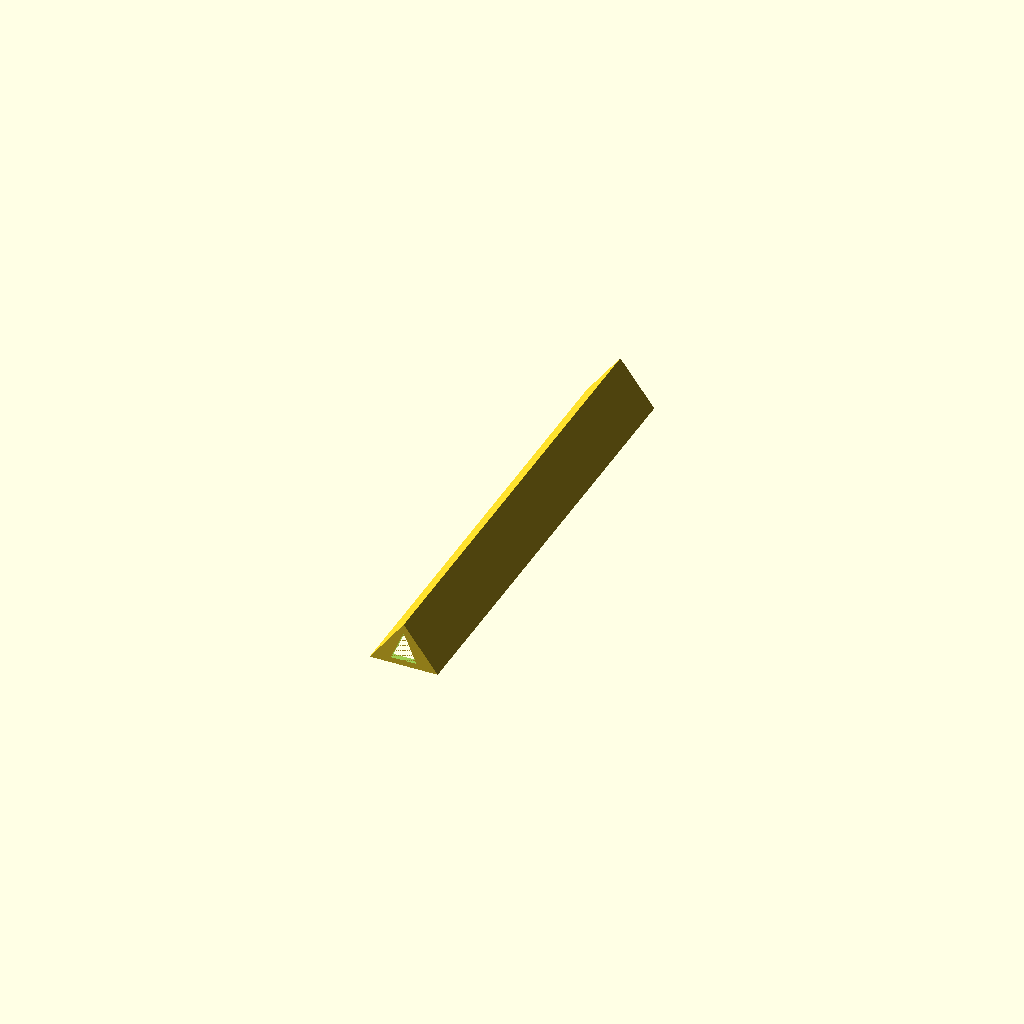
Cell 1: the model at its default parameters.
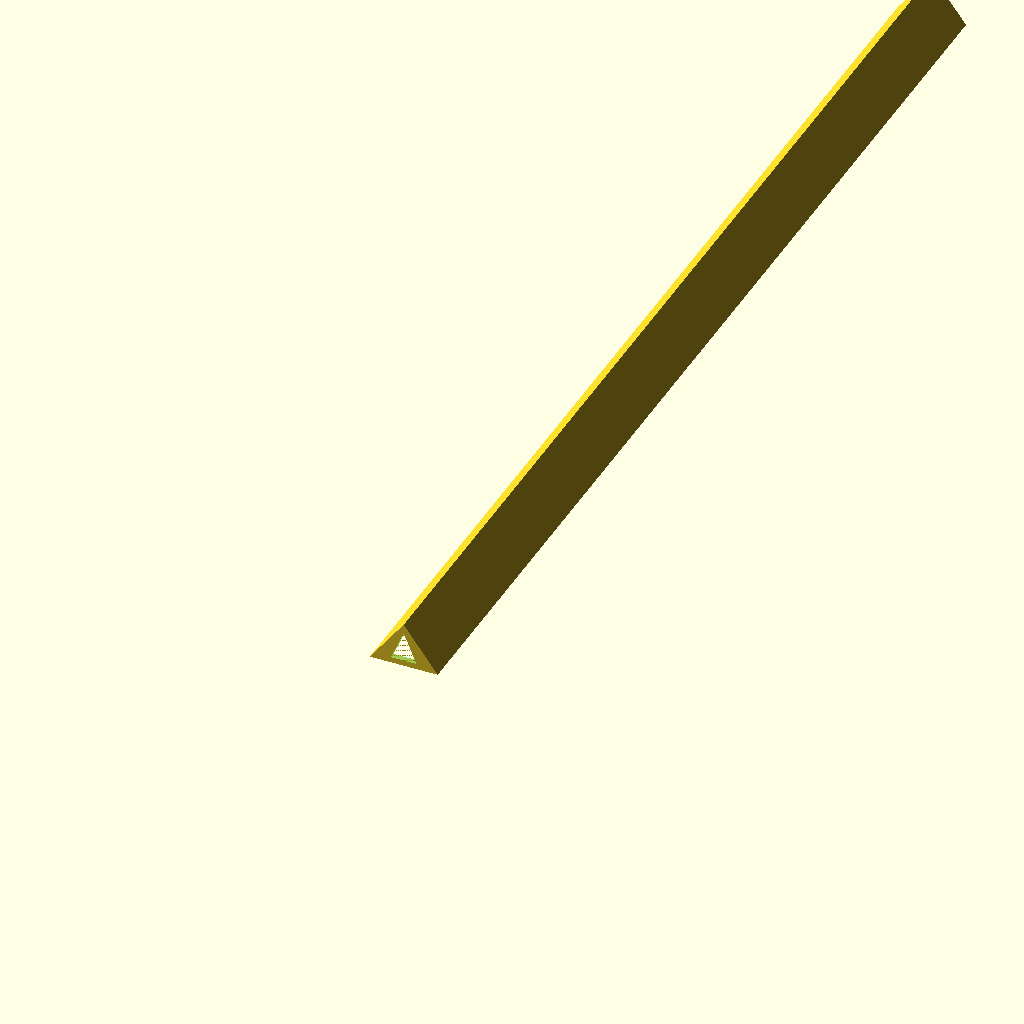
Cell 2: the same model with dlugosc = 400.
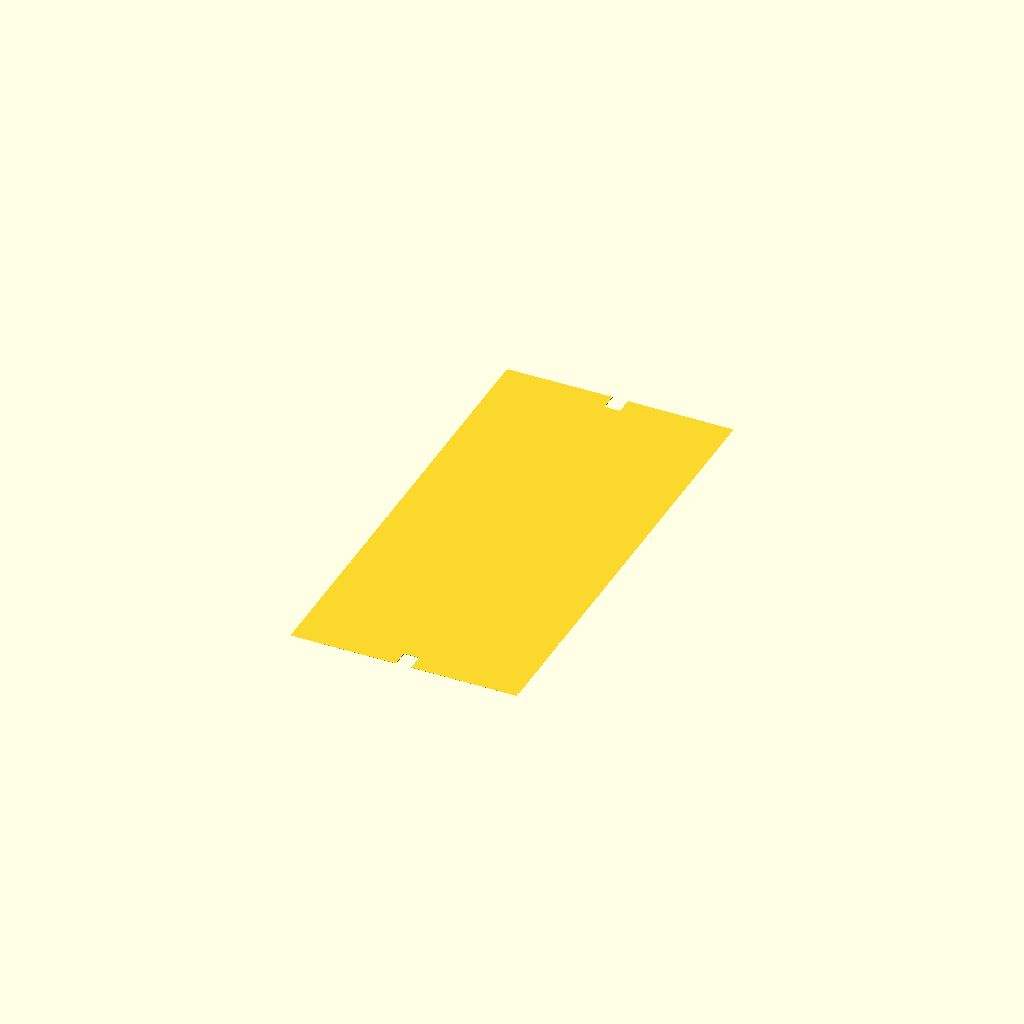
Cell 3: szerokosc_podstawy = 80 (everything else at default).
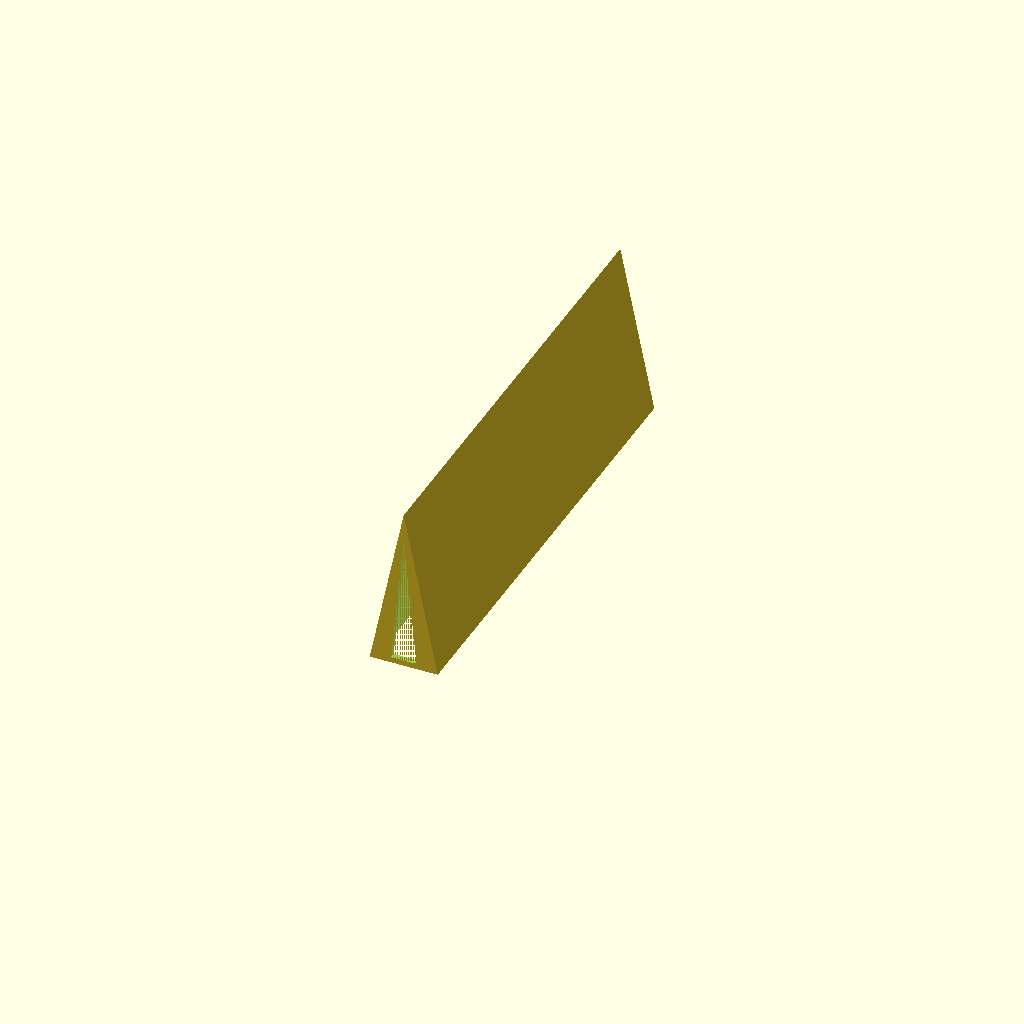
Cell 4: the same model with skrzydlo = 60.
One fixed orthographic camera (rotation 55°, 0°, 25°; colour scheme Cornfield) for every cell.
Source of the model, openscad/daszek_morph.scad:
// ============================================================================
// Daszek "Morph" - dwa pochyle daszki (profil "Lambda"), puste pod spodem,
//   zamkniete na koncach trojkatnymi sciankami czolowymi z nacieciem na szczycie.
// ----------------------------------------------------------------------------
// Konstrukcja (wg zdjec z Dysku Google, folder Morph):
//   - trojkatny profil, ktory od spodu jest WYDRAZONY (zostaja dwa daszki
//     lewy+prawy o grubosci "grubosc_scianki", spotykaja sie na kalenicy),
//     POD SPODEM PUSTE - bez dna, bez podstawy,
//   - na obu koncach pelna trojkatna ScIANKA CZOLOWA (szczyt) zamykajaca profil,
//   - w kazdym czole TROJKATNE OKNO: waski wierzcholek 3 mm pod szczytem,
//     rozszerzajace sie ku dolowi (wysoki trojkat o waskiej podstawie).
// Zbudowane jako: bryla trojkatna  MINUS  wnetrze (otwarte u dolu)  MINUS naciecia.
// Material: PETG, druk FDM. Jednostki: milimetry.
// Orientacja druku: podstawa na stole, kalenica do gory - bez podpor.
// Wersja jednoplikowa - lekka, dziala tez w OpenSCAD Playground.
// Data: 2026-08-21
// ============================================================================

/* [Co renderowac] */
czesc = "wszystko"; // [wszystko, daszek, plyta_druku]

/* [Wymiary glowne] */
// dlugosc calego daszka (wzdluz osi) [mm]
dlugosc = 164;              // [40:1:400]
// rozstaw dolnych krawedzi (szerokosc u podstawy) [mm]
szerokosc_podstawy = 24;    // [10:0.5:80]
// dlugosc pochylej scianki - jednego daszka / spadku [mm]
skrzydlo = 20;              // [8:0.5:60]
// grubosc paneli dachu [mm]
grubosc_scianki = 2.0;      // [1.2:0.1:5]

/* [Scianki czolowe (szczyty)] */
// czy zamykac konce trojkatna scianka czolowa
czolo_wl = true;            // [true, false]
// scianki na obu koncach? (false = tylko poczatek)
czolo_oba = true;           // [true, false]
// grubosc scianki czolowej [mm]
grubosc_czola = 2.0;        // [1.2:0.1:6]

/* [Naciecie - trojkatne okno w czole] */
// ile ponizej szczytu zaczyna sie okno (waski wierzcholek u gory) [mm]
odsuniecie_gora = 3;        // [0:0.5:15]
// szerokosc podstawy okna u dolu ("waska podstawa") [mm]
podstawa_naciecia = 9;      // [2:0.5:30]
// wysokosc dolnej krawedzi okna nad podstawa daszka [mm]
dol_naciecia = 2;           // [0:0.5:15]

/* [Kalibracja drukarki] */
// globalna korekta wymiaru (jesli czesci wychodza za male/za duze) [mm]
KOREKTA = 0.0;              // [-0.3:0.05:0.3]

/* [Jakosc] */
// maksymalny blad cieciwy dla lukow - mniej = gladziej, wolniej [mm]
BLAD_CIECIWY = 0.05;        // [0.02:0.01:0.2]

/* [Hidden] */
EPS = 0.01;                 // maly zapas na operacje boolowskie

// --- wartosci pochodne (obliczane) --------------------------------------
b   = szerokosc_podstawy + KOREKTA;   // podstawa
sk  = skrzydlo;                       // dlugosc spadku
t   = grubosc_scianki;                // grubosc panelu
gc  = grubosc_czola;                  // grubosc czola
// wysokosc trojkata (spadek^2 = wysokosc^2 + (b/2)^2)
wys = sqrt(max(0.01, sk*sk - (b/2)*(b/2)));
// wewnetrzny szczyt (wierzcholek wnetrza) - z przeskalowania wzgledem okregu wpisanego
r_in    = b * wys / (b + 2 * sk);
skala   = (r_in - t) / r_in;
szczyt_w = r_in + skala * (wys - r_in);          // wysokosc wierzcholka wnetrza
// wnetrze siega ponizej podstawy (otwarte dno, bez plyty)
dno_w   = -1;                                     // dno wnetrza 1 mm pod podstawa
polowa_w = (szczyt_w - dno_w) * (b / 2) / wys;    // polowa szerokosci wnetrza u dolu
// wierzcholek okna - nie wyzej niz wierzcholek wnetrza (okno lezy w obrysie
// pustki -> czysty CSG, bez cienkich pasków litej kalenicy)
okno_szczyt = min(wys - odsuniecie_gora, szczyt_w);

echo(str("Daszek: dlugosc=", dlugosc, " podstawa=", b, " skrzydlo=", sk,
         " wysokosc=", wys, " panel=", t, " czolo=", gc));

// ============================================================================
// MODULY
// ============================================================================

// Pelny trojkat (2D) - przekroj bryly zewnetrznej i scianki czolowej
module trojkat_pelny() {
    polygon([[-b/2, 0], [b/2, 0], [0, wys]]);
}

// Wnetrze (2D) - trojkat otwarty u dolu; po odjeciu zostaja dwa daszki bez dna
module profil_wnetrze() {
    polygon([[0, szczyt_w], [polowa_w, dno_w], [-polowa_w, dno_w]]);
}

// Bryla zewnetrzna na calej dlugosci, kalenica do gory, dlugosc wzdluz Y
module bryla_pelna() {
    translate([0, dlugosc, 0])
        rotate([90, 0, 0])
            linear_extrude(height = dlugosc)
                trojkat_pelny();
}

// Wydrazenie wnetrza w zakresie y0..y1 (poza czolami)
module wydrazenie(y0, y1) {
    translate([0, y1, 0])
        rotate([90, 0, 0])
            linear_extrude(height = y1 - y0)
                profil_wnetrze();
}

// Trojkatne OKNO w czole: waski wierzcholek u gory (3 mm pod szczytem),
// rozszerza sie ku dolowi. Wycinane na wylot przez scianke czolowa.
// y0 = poczatek wzdluz osi, dl = dlugosc otworu wzdluz osi
module naciecie_okno(y0, dl) {
    pb = podstawa_naciecia;
    translate([0, y0 + dl, 0])
        rotate([90, 0, 0])
            linear_extrude(height = dl)
                polygon([
                    [ 0,     okno_szczyt],   // waski wierzcholek u gory (w obrysie pustki)
                    [-pb/2,  dol_naciecia],  // dol - lewy
                    [ pb/2,  dol_naciecia]   // dol - prawy
                ]);
}

// Gotowy daszek
module daszek() {
    // gdzie zaczyna/konczy sie wnetrze (czola zostawiaja lita bryle na koncach)
    y0 = czolo_wl              ? gc            : -EPS;
    y1 = (czolo_wl && czolo_oba) ? dlugosc - gc : dlugosc + EPS;
    zag = 4;   // okno wchodzi 4 mm w pusty kanal - zdrowy zapas, bez cienkich sliverow
    difference() {
        bryla_pelna();
        wydrazenie(y0, y1);
        // trojkatne okno wycinane na wylot przez czolo (z zaglebieniem w kanal)
        if (czolo_wl)               naciecie_okno(-EPS, gc + zag);
        if (czolo_wl && czolo_oba)  naciecie_okno(dlugosc - gc - zag, gc + zag + EPS);
    }
}

// Ulozenie na stole druku (czesc juz stoi podstawa na Z=0)
module plyta_druku() {
    daszek();
}

// ============================================================================
// WYWOLANIE
// ============================================================================
if (czesc == "wszystko" || czesc == "daszek") daszek();
else if (czesc == "plyta_druku") plyta_druku();

// ============================================================================
// ===== BIBLIOTEKA (wklejona, nie edytuj) =====
// Funkcje jakosci siatki - dobieraja $fn z bledu cieciwy, nigdy sztywne $fn.
// ============================================================================

// liczba segmentow walca/luku o promieniu r przy zadanym bledzie cieciwy
function fn_walec(r) =
    (r <= BLAD_CIECIWY)
        ? 24
        : max(24, ceil(180 / acos(1 - BLAD_CIECIWY / r)));
Customizer parameters (derived from the source; name, type, default, range or options):
czesc: string, default "wszystko", options "wszystko", "daszek", "plyta_druku"
dlugosc: number, default 164, range 40 to 400, step 1
szerokosc_podstawy: number, default 24, range 10 to 80, step 0.5
skrzydlo: number, default 20, range 8 to 60, step 0.5
grubosc_scianki: number, default 2, range 1.2 to 5, step 0.1
czolo_wl: bool, default true
czolo_oba: bool, default true
grubosc_czola: number, default 2, range 1.2 to 6, step 0.1
odsuniecie_gora: number, default 3, range 0 to 15, step 0.5
podstawa_naciecia: number, default 9, range 2 to 30, step 0.5
dol_naciecia: number, default 2, range 0 to 15, step 0.5
KOREKTA: number, default 0, range -0.3 to 0.3, step 0.05
BLAD_CIECIWY: number, default 0.05, range 0.02 to 0.2, step 0.01
